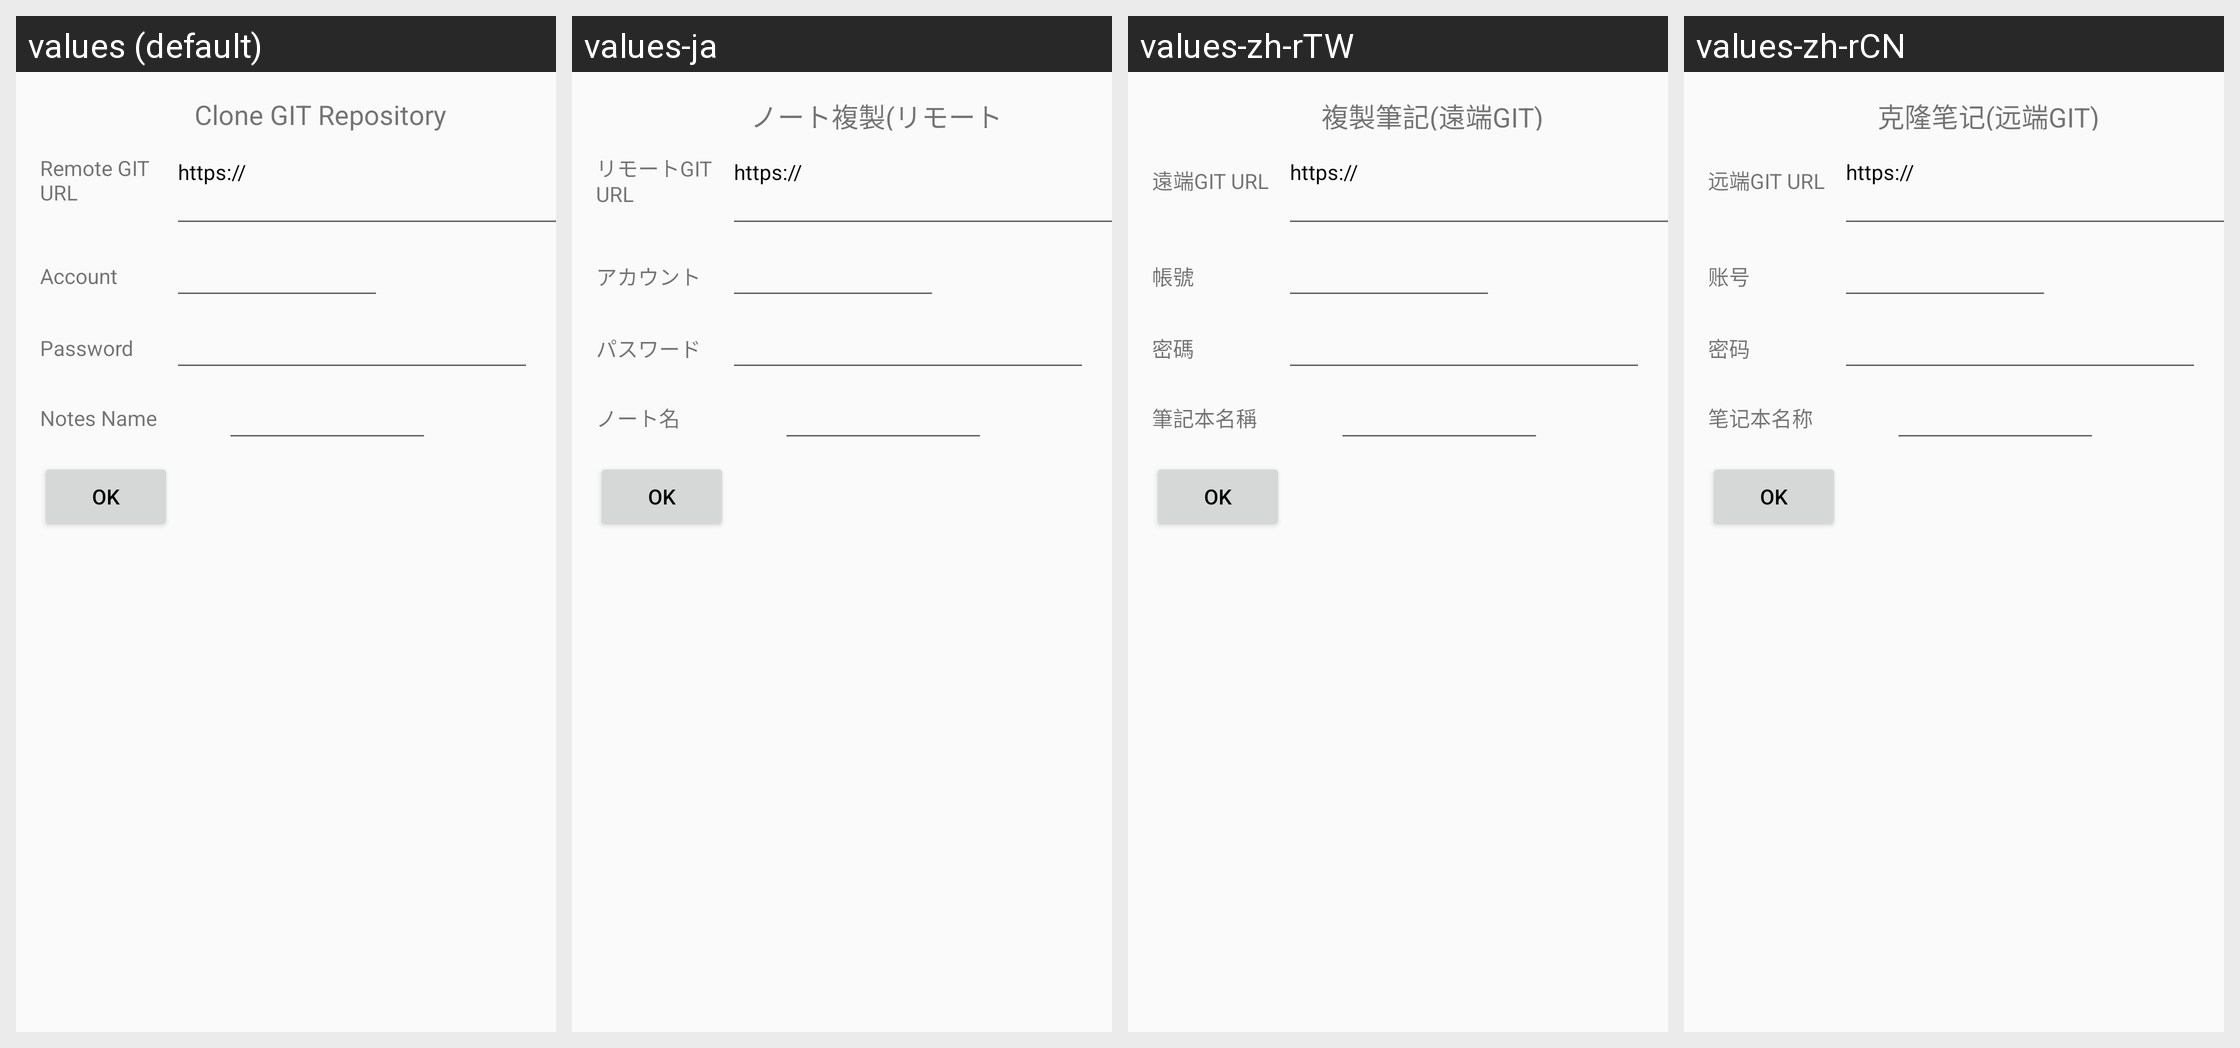

Here is an Android app screen in its default locale and in the app's own translations. Write out the translated-string differences for the strings that appear on this screen.
Android screen res/layout/activity_clone_git.xml rendered under 4 locales, left to right: values (default), values-ja, values-zh-rTW, values-zh-rCN. Device: Nexus 5 (rendered at 1080×1920; each locale shown at half size, 540×960, under a caption strip naming it); theme AppTheme.NoActionBar.
Other locales in the repository, not shown: values-zh-rHK.
Strings drawn on this screen, with the default value and each locale's value (text and hints the layout hard-codes, and strings that could not be matched under every locale, appear in the picture but are not listed):

tv_clone_git_repository
  values: Clone GIT Repository
  values-ja: ノート複製(リモートGIT)
  values-zh-rTW: 複製筆記(遠端GIT)
  values-zh-rCN: 克隆笔记(远端GIT)

tv_remote_url
  values: Remote GIT URL
  values-ja: リモートGIT URL
  values-zh-rTW: 遠端GIT URL
  values-zh-rCN: 远端GIT URL

tv_user_account
  values: Account
  values-ja: アカウント
  values-zh-rTW: 帳號
  values-zh-rCN: 账号

tv_git_nick_name
  values: Notes Name
  values-ja: ノート名
  values-zh-rTW: 筆記本名稱
  values-zh-rCN: 笔记本名称

tv_password
  values: Password
  values-ja: パスワード
  values-zh-rTW: 密碼
  values-zh-rCN: 密码
